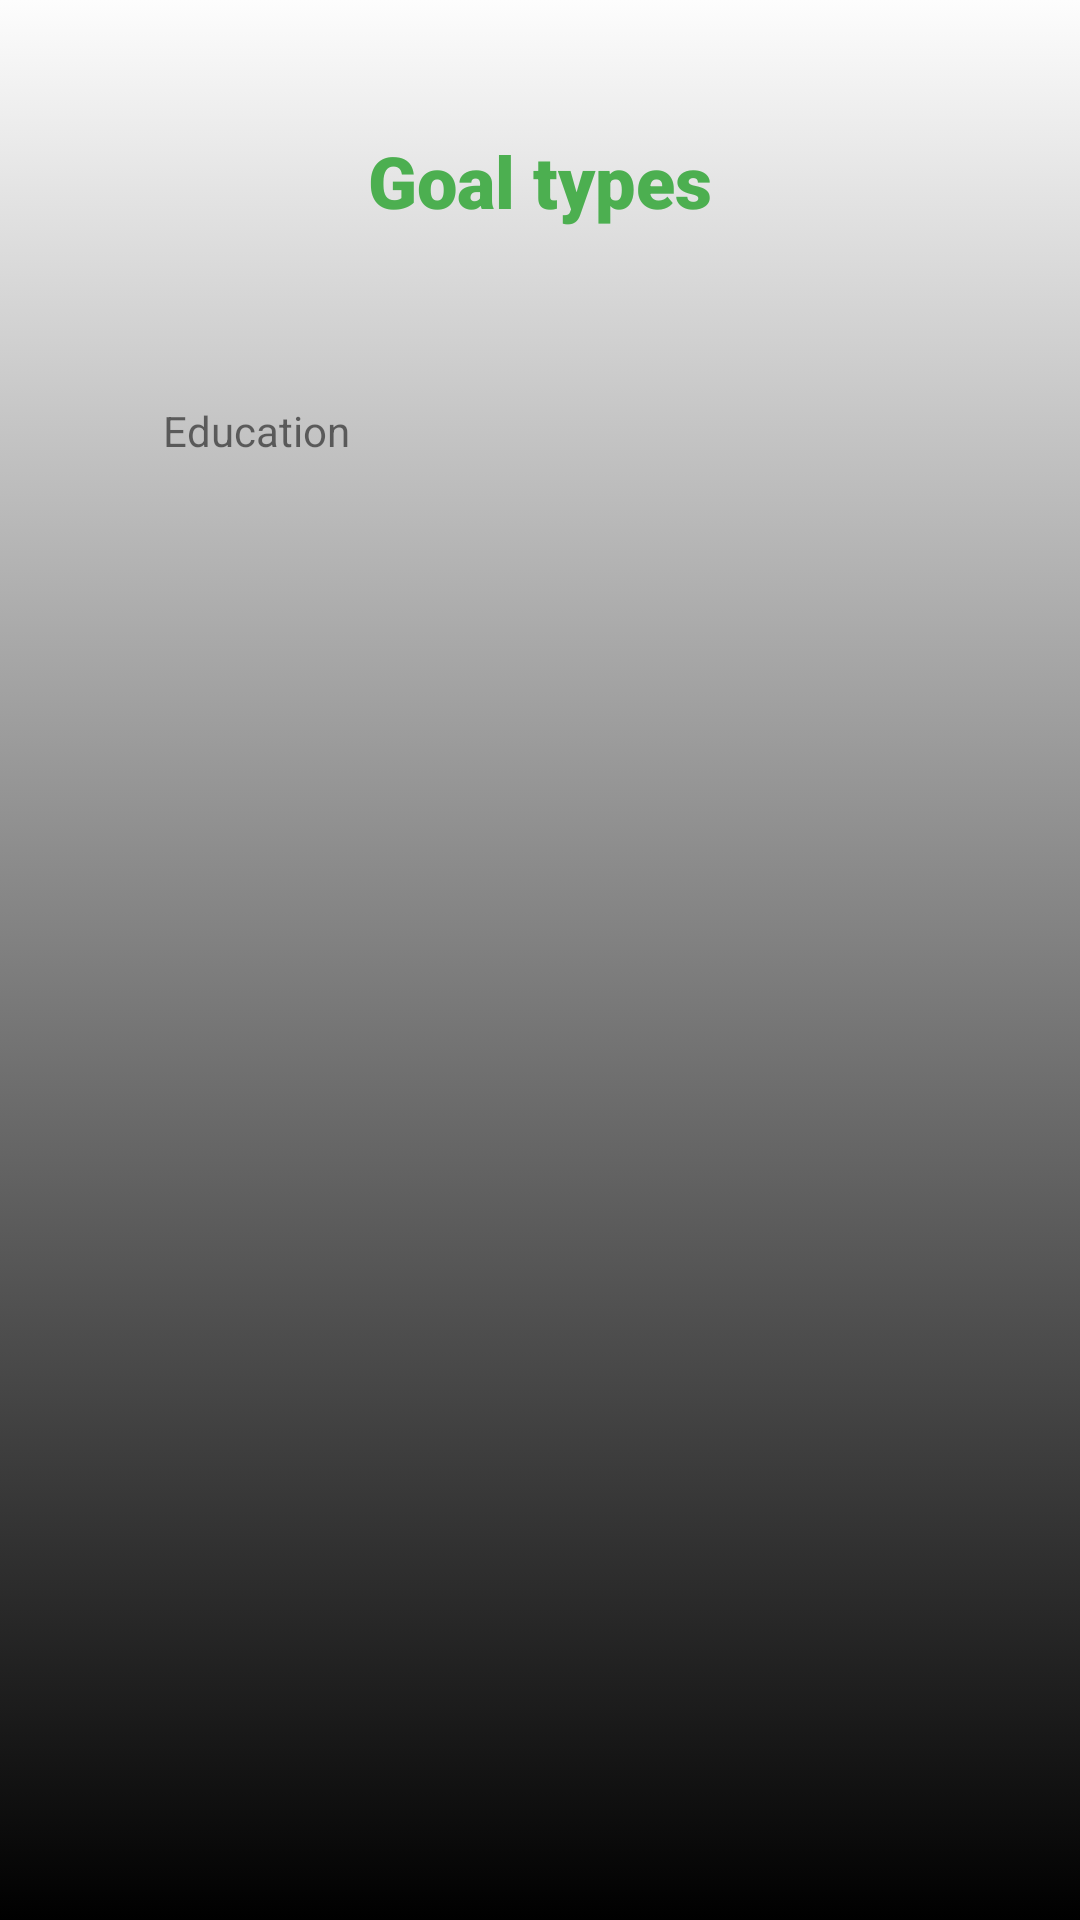

Write the Android layout XML for this screen, with the resource values it uses.
<!-- AndroidManifest.xml: application theme Theme.SedulousTheme -->
<!-- res/layout/activity_goal_types.xml -->
<?xml version="1.0" encoding="utf-8"?>
<androidx.constraintlayout.widget.ConstraintLayout xmlns:android="http://schemas.android.com/apk/res/android"
    xmlns:app="http://schemas.android.com/apk/res-auto"
    xmlns:tools="http://schemas.android.com/tools"
    android:layout_width="match_parent"
    android:layout_height="match_parent"
    tools:context=".goalTypes_activity"
    android:background="@drawable/gb_wtb">

    <TextView
        android:id="@+id/textView"
        android:layout_width="wrap_content"
        android:layout_height="wrap_content"
        android:layout_marginTop="44dp"
        android:fontFamily="sans-serif-black"
        android:text="Goal types"
        android:textColor="#4CAF50"
        android:textSize="24sp"
        app:layout_constraintEnd_toEndOf="parent"
        app:layout_constraintStart_toStartOf="parent"
        app:layout_constraintTop_toTopOf="parent" />

    <TextView
        android:id="@+id/EducationGoal"
        android:layout_width="wrap_content"
        android:layout_height="wrap_content"
        android:text="Education"
        app:layout_constraintBottom_toBottomOf="parent"
        app:layout_constraintEnd_toEndOf="parent"
        app:layout_constraintHorizontal_bias="0.183"
        app:layout_constraintStart_toStartOf="parent"
        app:layout_constraintTop_toBottomOf="@+id/textView"
        app:layout_constraintVertical_bias="0.106" />

</androidx.constraintlayout.widget.ConstraintLayout>
<!-- resources referenced by this layout -->
<resources>
  <!-- drawable gb_wtb (drawable) -->
  <?xml version="1.0" encoding="utf-8"?>
  <selector xmlns:android="http://schemas.android.com/apk/res/android">
      <item>
          <shape>
              <gradient android:angle="90"
                  android:startColor="#000000"
                  android:endColor="#FDFDFD"
                  android:type="linear"/>
          </shape>
      </item>
  </selector>
  <style name="Theme.SedulousTheme" parent="Theme.MaterialComponents.DayNight.NoActionBar">
          
          <item name="colorPrimary">@color/black</item>
          <item name="colorPrimaryVariant">#000000</item>
          <item name="colorOnPrimary">@color/black</item>
          
          <item name="colorSecondary">#4CAF50</item>
          <item name="colorSecondaryVariant">@color/teal_700</item>
          <item name="colorOnSecondary">@color/black</item>
          
          <item name="android:statusBarColor" tools:targetApi="l">?attr/colorPrimaryVariant</item>
          
      </style>
  <!-- not gathered from this repository: default colours our renderer supplied (Android Studio template values) -->
  <color name="teal_700">#FF018786</color>
  <color name="black">#FF000000</color>
</resources>
